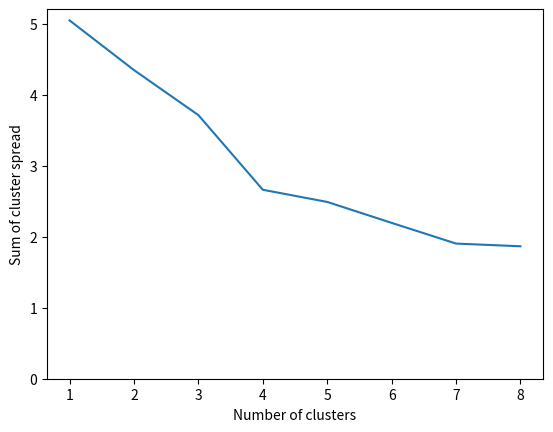

Reproduce this figure in Python.
import numpy as np
import matplotlib.pyplot as plt
import random

TOTAL_ITERATIONS: int = 10
MAX_CENTRES: int = 8
COLOURS_LIST: list[str] = ["red", "yellow", "green", "blue", "orange", "purple", "cyan", "brown"]


def graph_data(input_data: list[float], centres: list[float], colours: list[str], number_of_centres: int, number_of_inputs: int) -> None:
    plt.scatter(x = input_data, y = np.zeros(number_of_inputs), c = colours)
    plt.scatter(x = centres, y = np.divide(np.ones(number_of_centres), 20), c = COLOURS_LIST[:number_of_centres], marker = "v")
    plt.ylim([-0.05, 1])
    plt.savefig(f"clustering_{number_of_centres}.jpg")
    plt.clf()

def get_assignments(input_data: list[float], centres: list[float]) -> np.array:
    assignments: list[int] = []
    for current_input in input_data:
        best_distance: float = None
        best_centre: int = None
        for current_centre in centres:
            distance: float = abs(current_input - current_centre)
            if best_distance is None or distance < best_distance:
                best_distance = distance
                best_centre = list(centres).index(current_centre)
        assignments.append(best_centre)
    return np.array(assignments)

def get_colours(assignments: np.array, number_of_inputs: int) -> list[str]:
    colours: list[str] = []
    for current_input in range(number_of_inputs):
        if assignments[current_input] == 0:
            colours.append("firebrick")
        elif assignments[current_input] == 1:
            colours.append("khaki")
        elif assignments[current_input] == 2:
            colours.append("forestgreen")
        elif assignments[current_input] == 3:
            colours.append("cornflowerblue")
        elif assignments[current_input] == 4:
            colours.append("moccasin")
        elif assignments[current_input] == 5:
            colours.append("violet")
        elif assignments[current_input] == 6:
            colours.append("paleturquoise")
        else:
            colours.append("chocolate")
    return colours

def update_centres(input_data: list[float], assignments: np.array) -> np.array:
    new_centres: list[int] = []
    number_of_centres: int = max(assignments) + 1
    for current_centre_index in range(number_of_centres):
        inputs_in_cluster: list[float] = [input_data[index] for index in np.nditer(np.asarray(np.equal(assignments, current_centre_index)).nonzero())]
        cluster_min, cluster_max = min(inputs_in_cluster), max(inputs_in_cluster)
        centre: float = (cluster_min + cluster_max) / 2
        new_centres.append(centre)
    return np.array(new_centres)

def get_total_variance(input_data: list[float], assignments: np.array, centres: np.array) -> float:
    number_of_clusters: int = max(assignments) + 1
    total_variance: float = 0.0
    for current_cluster in range(number_of_clusters):
        # Get all inputs where they are assigned to the current cluster
        inputs_in_cluster: list[float] = [input_data[index] for index in np.nditer(
                                            np.asarray(np.equal(assignments, current_cluster)).nonzero())]
        
        variance: float = 0.0
        number_of_inputs_in_cluster: int = len(inputs_in_cluster)
        for current_input_from_cluster in inputs_in_cluster:
            variance += abs(current_input_from_cluster - centres[current_cluster])
        total_variance += variance / number_of_inputs_in_cluster
    return total_variance

def graph_variance_for_optimatal_centres_by_number(optimal_centres_variances: list[int]) -> None:
    plt.plot(np.arange(1, MAX_CENTRES + 1), optimal_centres_variances)
    plt.xlabel("Number of clusters")
    plt.ylabel("Sum of cluster spread")
    plt.ylim(bottom = 0)
    plt.savefig("optimal_variance_by_centre_num.jpg")

def main():
    # List of data points
    input_data = [-10, -9.25, -9, -6.25, -6, -5.75, -5.5, -5, -2, -1, 0, 0.5, 0.75, 1, 1.5, 6, 7, 7.5, 8, 9]
    random.shuffle(input_data)
    number_of_inputs = len(input_data)

    optimal_centres_variances: list[float] = []

    for number_of_centres in range(1, MAX_CENTRES + 1):
        centres_matrix: np.ndarray = np.empty((TOTAL_ITERATIONS, number_of_centres))
        total_variances = np.empty((TOTAL_ITERATIONS,))
        for iteration_index in range(TOTAL_ITERATIONS):
            # Initialize random centres from the data points given
            centres = np.sort(random.sample(input_data, number_of_centres))

            # Assign the points to clusters
            assign = get_assignments(input_data, centres)

            current_assignments = None
            new_assignments = assign
            while current_assignments is None or not np.all(current_assignments == new_assignments):
                current_assignments = new_assignments
                centres = update_centres(input_data, current_assignments)
                new_assignments = get_assignments(input_data, centres)

            total_variance = get_total_variance(input_data, new_assignments, centres)

            centres_matrix[iteration_index] = centres
            total_variances[iteration_index] = total_variance

        optimal_variance_index: int = np.argmin(total_variances)
        optimal_variance: float = min(total_variances)
        optimal_centres: list[float] = centres_matrix[optimal_variance_index]
        optimal_assignments: np.array = get_assignments(input_data, optimal_centres)
        optimal_colours: list[str] = get_colours(optimal_assignments, number_of_inputs)
        graph_data(input_data, optimal_centres, optimal_colours, number_of_centres, number_of_inputs)
        optimal_centres_variances.append(optimal_variance)

    graph_variance_for_optimatal_centres_by_number(optimal_centres_variances)

if __name__ == "__main__":
    main()
